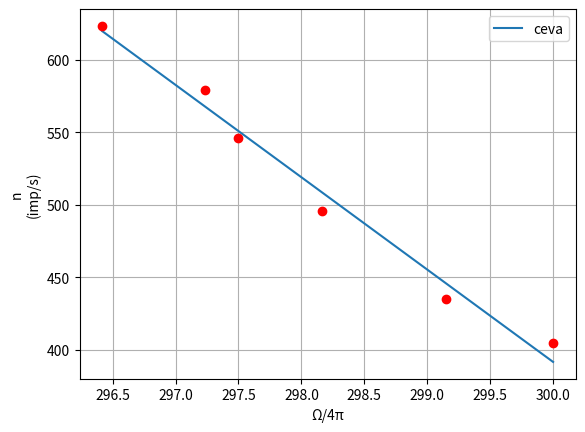

Recreate this plot in Python.
import matplotlib.pyplot as plt
import numpy as np
import pandas
import math
import os


unghi =    [296.4166667,
            297.2333333,
            297.5,
            298.1666667,
            299.15,
            300]

lamb = [623.4,
        579,
        546.1,
        496,
        435,
        404.7]

x_model= np.linspace(min(unghi), max(unghi), 100)

coefs  = np.polyfit(unghi, lamb, deg=1)
poly   = np.poly1d(coefs)
slope = np.polyfit(unghi,lamb,1)[0]
print("panta graficului n = f(Ω/4π) : ", slope)
print("activitatea absoluta prin metoda unghiului solid Λ : ", slope / 0.2)

plt.plot(x_model, poly(x_model), label='ceva',)
plt.plot(unghi, lamb, 'ro',) 

plt.ylabel('n\n(imp/s)')
plt.xlabel('Ω/4π')

plt.grid()
plt.legend()

plt.show()